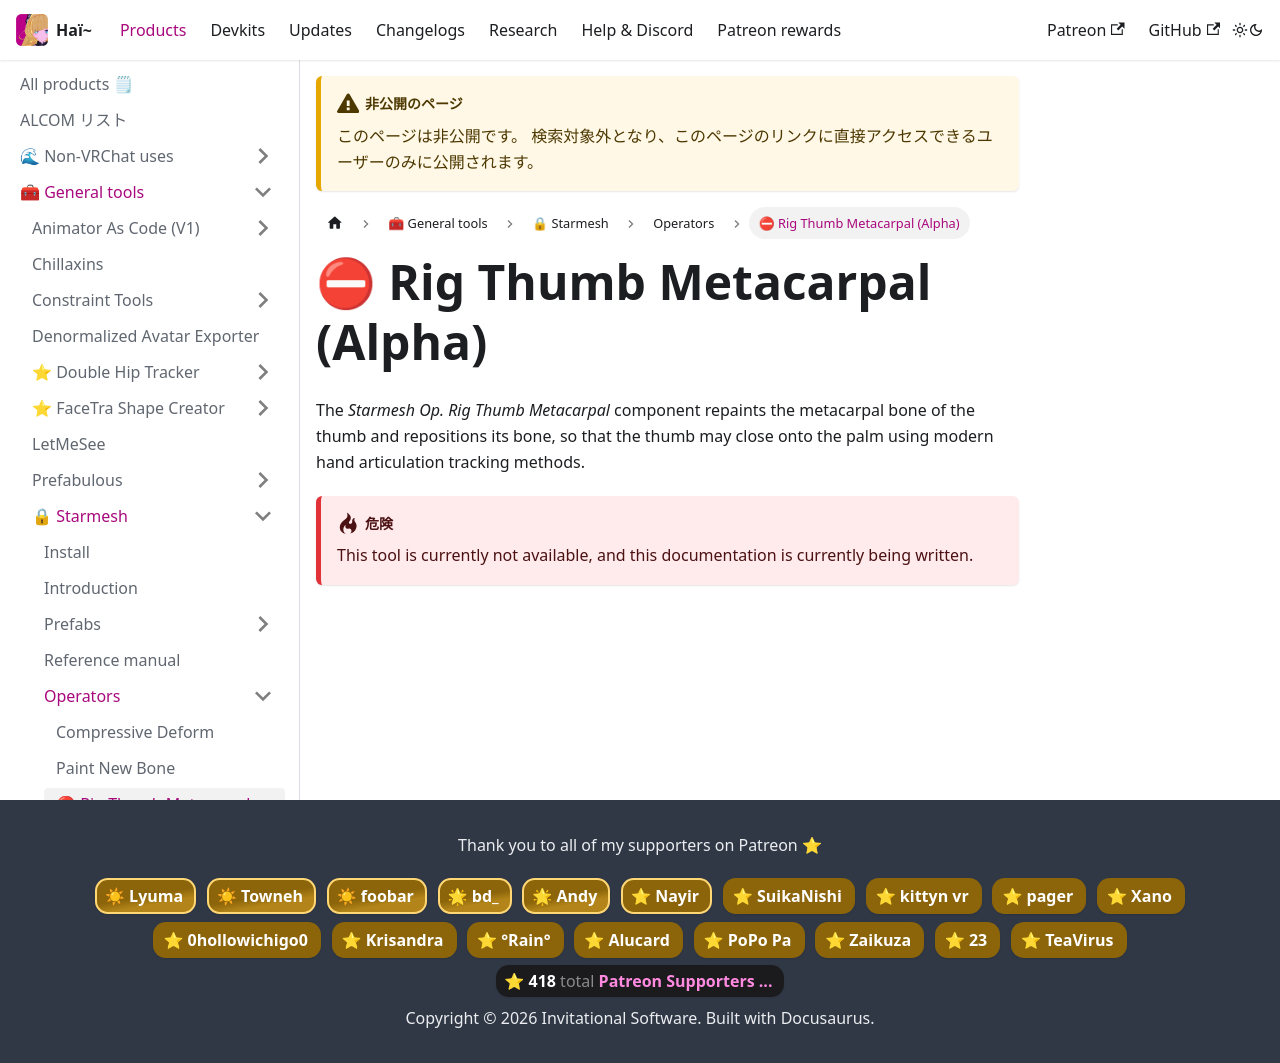

repository: hai-vr/documentation · page: ja/docs/products/starmesh/operators/rig-thumb-metacarpal.html · generator: docusaurus

---
unlisted: true
---
import {HaiTags} from "/src/components/HaiTags";
import {HaiTag} from "/src/components/HaiTag";

# ⛔ Rig Thumb Metacarpal (Alpha)

The *Starmesh Op. Rig Thumb Metacarpal* component repaints the metacarpal bone of the thumb and repositions its bone, 
so that the thumb may close onto the palm using modern hand articulation tracking methods.

:::danger
This tool is currently not available, and this documentation is currently being written.
:::
